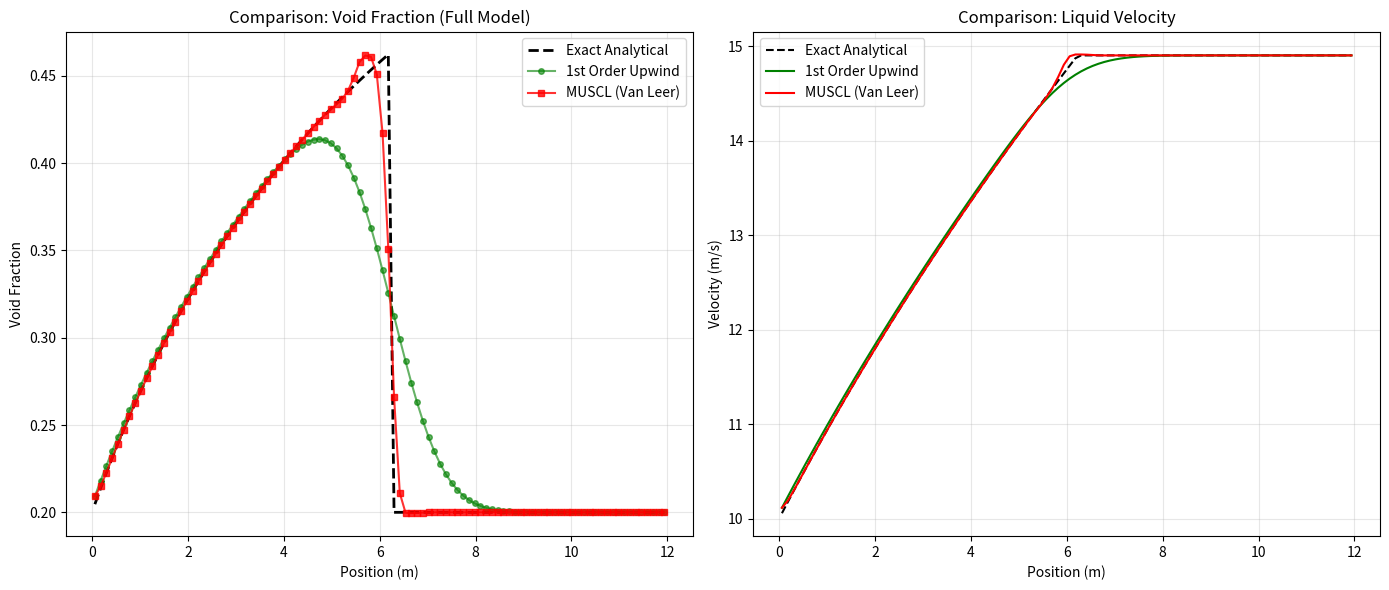

Source code (Python):
import numpy as np
import matplotlib.pyplot as plt

class FullPressureTwoFluidSolver:
    def __init__(self, n_cells=100, L=12.0, t_final=0.5):
        self.N = n_cells
        self.L = L
        self.dx = L / n_cells
        self.t_final = t_final
        self.x = np.linspace(self.dx/2, L - self.dx/2, self.N)

        # Physics Constants
        self.rho_l = 1000.0
        self.g = 9.81

        # Initial Conditions (Ransom Faucet)
        self.alpha0 = 0.2
        self.v0 = 10.0

        # State Arrays (Initialized to t=0 condition)
        self.alpha = np.ones(self.N) * self.alpha0
        self.u_l = np.ones(self.N) * self.v0

    def van_leer(self, r):
        return (r + np.abs(r)) / (1.0 + np.abs(r))

    def reconstruct_interface(self, Q, scheme):
        """
        Reconstruct values Q_L at the left side of every face i.
        Face i is between cell i-1 and i.
        """
        Q_L = np.zeros(self.N + 1)

        if scheme == 'Upwind':
            # 1st Order Upwind: Value at face i is simply value of cell i-1
            Q_L[1:] = Q[:]
            Q_L[0]  = Q[0] # Inlet

        elif scheme == 'MUSCL':
            # 2nd Order with Van Leer Limiter
            for i in range(1, self.N):
                if i < 2 or i > self.N-2:
                    Q_L[i] = Q[i-1] # Fallback to 1st order near boundaries
                else:
                    d_minus = Q[i-1] - Q[i-2]
                    d_plus  = Q[i] - Q[i-1]

                    if abs(d_minus) < 1e-10: r = 0.0
                    else: r = d_plus / d_minus

                    phi = self.van_leer(r)
                    Q_L[i] = Q[i-1] + 0.5 * phi * d_minus

            Q_L[0] = Q[0]  # Inlet
            Q_L[-1] = Q[-1] # Outlet

        return Q_L

    def solve(self, scheme='Upwind'):
        # Reset State for clean run
        self.alpha = np.ones(self.N) * self.alpha0
        self.u_l = np.ones(self.N) * self.v0

        t = 0.0
        CFL = 0.1

        while t < self.t_final:
            # 1. Adaptive Time Step
            max_v = np.max(np.abs(self.u_l)) + 1e-6
            dt = CFL * self.dx / max_v
            if t + dt > self.t_final: dt = self.t_final - t

            # 2. Reconstruct Velocities and Alpha at Faces
            # This handles the difference between Upwind vs MUSCL
            u_L = self.reconstruct_interface(self.u_l, scheme)
            alpha_L = self.reconstruct_interface(self.alpha, scheme)

            # 3. Solve Momentum (Predictor)
            # Flux Calculation: (rho_part * u * u)_face
            flux_mom = self.rho_l * (1.0 - alpha_L) * u_L * u_L

            # Boundary Fluxes
            flux_mom[0] = self.rho_l * (1.0 - self.alpha0) * self.v0**2 # Inlet
            flux_mom[-1] = flux_mom[-2] # Outlet (Transmissive)

            # Divergence of Momentum Flux (Vectorized)
            div_flux = (flux_mom[1:] - flux_mom[:-1]) / self.dx

            # Forces
            # Gravity: acts on LIQUID mass (rho_part * g)
            force_grav = (1.0 - self.alpha) * self.rho_l * self.g

            # Pressure Gradient (Free Jet: P_grad = 0)
            grad_P = 0.0
            force_press = -(1.0 - self.alpha) * grad_P

            # Update Momentum
            mass_l = (1.0 - self.alpha) * self.rho_l
            mom_l = mass_l * self.u_l

            rhs_mom = -div_flux + force_grav + force_press
            mom_l_new = mom_l + dt * rhs_mom

            # 4. Solve Continuity (Transport Alpha)
            # Flux Mass = (rho_part * u)_face
            flux_mass = self.rho_l * (1.0 - alpha_L) * u_L

            # Boundary Fluxes
            flux_mass[0] = self.rho_l * (1.0 - self.alpha0) * self.v0
            flux_mass[-1] = flux_mass[-2]

            # Divergence of Mass Flux
            div_mass = (flux_mass[1:] - flux_mass[:-1]) / self.dx

            mass_l_new = mass_l - dt * div_mass

            # 5. Update Primitives
            self.alpha = 1.0 - (mass_l_new / self.rho_l)

            self.u_l = np.zeros_like(mass_l_new)
            mask = mass_l_new > 1e-6
            self.u_l[mask] = mom_l_new[mask] / mass_l_new[mask]

            t += dt

        return self.x, self.alpha, self.u_l

    def analytical_solution_transient(self, t_current):
        alpha_exact = np.zeros_like(self.x)
        vel_exact = np.zeros_like(self.x)
        x_front = self.v0 * t_current + 0.5 * self.g * t_current**2

        for i, xi in enumerate(self.x):
            if xi < x_front:
                # Region 1: Steady State
                vel_exact[i] = np.sqrt(self.v0**2 + 2 * self.g * xi)
                term = ((1.0 - self.alpha0) * self.v0) / vel_exact[i]
                alpha_exact[i] = 1.0 - term
            else:
                # Region 2: Falling Plug
                vel_exact[i] = self.v0 + self.g * t_current
                alpha_exact[i] = self.alpha0
        return self.x, alpha_exact, vel_exact

# --- RUN SIMULATIONS ---
solver = FullPressureTwoFluidSolver(n_cells=100, t_final=0.5)

# 1. Analytical
x_ref, alpha_ref, u_ref = solver.analytical_solution_transient(0.5)

# 2. Simple Upwind
_, alpha_up, u_up = solver.solve(scheme='Upwind')

# 3. MUSCL
_, alpha_muscl, u_muscl = solver.solve(scheme='MUSCL')

# --- PLOTTING ---
fig, (ax1, ax2) = plt.subplots(1, 2, figsize=(14, 6))

# Void Fraction
ax1.set_title("Comparison: Void Fraction (Full Model)")
ax1.plot(x_ref, alpha_ref, 'k--', linewidth=2, label='Exact Analytical')
ax1.plot(solver.x, alpha_up, 'g-o', markersize=4, label='1st Order Upwind', alpha=0.6)
ax1.plot(solver.x, alpha_muscl, 'r-s', markersize=4, label='MUSCL (Van Leer)', alpha=0.8)
ax1.set_xlabel("Position (m)")
ax1.set_ylabel("Void Fraction")
ax1.legend()
ax1.grid(True, alpha=0.3)

# Velocity
ax2.set_title("Comparison: Liquid Velocity")
ax2.plot(x_ref, u_ref, 'k--', label='Exact Analytical')
ax2.plot(solver.x, u_up, 'g-', label='1st Order Upwind')
ax2.plot(solver.x, u_muscl, 'r-', label='MUSCL (Van Leer)')
ax2.set_xlabel("Position (m)")
ax2.set_ylabel("Velocity (m/s)")
ax2.legend()
ax2.grid(True, alpha=0.3)

plt.tight_layout()
plt.show()
